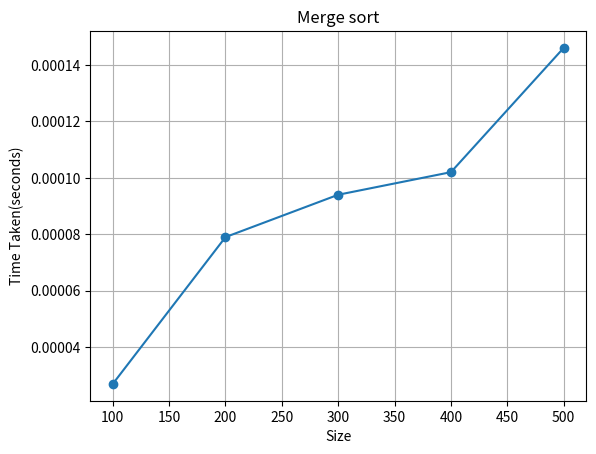

This figure's Python source:
import matplotlib.pyplot as plt
sizes=[100,200,300,400,500]
times=[0.000027,0.000079,0.000094,0.000102,0.000146]
plt.plot(sizes,times,marker='o')
plt.title('Merge sort')
plt.xlabel("Size")
plt.ylabel('Time Taken(seconds)')
plt.grid(True)
plt.show()

